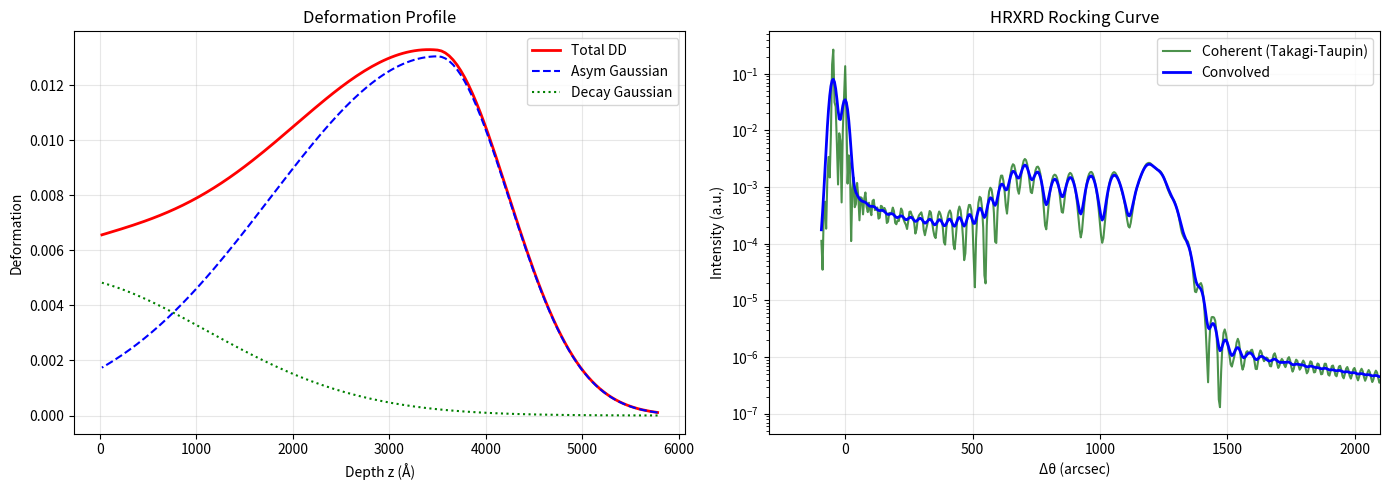

Reproduce this figure in Python.
"""
HRXRD Rocking Curve Simulation - Correct Refactoring from C++
===============================================================
Автор: Рефакторинг C++ коду Difuz.cpp
Призначення: Моделювання кривих дифракційного відбивання (КДВ)
             для монокристалів з приповерхневими дефектами

КРИТИЧНІ ВИПРАВЛЕННЯ:
1. Додано поляризацію (Sigma + Pi)
2. Повні параметри кристалу (Kapa, g, L_ext)
3. Правильна багатошаровість (цикл по km підшарам)
4. Врахування дефектів у профілі
5. Геометрія (симетрична/асиметрична)
"""
import numpy as np
from dataclasses import dataclass
from typing import Tuple, Optional
import matplotlib.pyplot as plt


@dataclass
class Curve:
    ML_X: np.ndarray  # angular deviation
    ML_Y: np.ndarray  # intensity I(ω)

    X_DeltaTeta: np.ndarray  # angular deviation
    Y_R_vseZ: np.ndarray  # intensity I(ω)
    Y_R_vse: np.ndarray  # intensity I(ω)


@dataclass
class Profile:
    X: np.ndarray          # depth grid z (Å)
    total_Y: np.ndarray    # ε_total(z)
    asymmetric_Y: np.ndarray   # ε_asym(z)
    decaying_Y: np.ndarray     # ε_decay(z)


@dataclass
class CrystalParameters:
    """Параметри кристалу (GGG або інший)"""
    a: float                    # Стала ґратки (см)
    h: int
    k: int
    l: int     # Індекси Міллера
    Lambda: float               # Довжина хвилі (см)

    # Поляризованість (ChiR, ChiI)
    ChiR0: float                # Re(χ₀)
    ChiI0: float                # Im(χ₀)
    ModChiI0: float             # |Im(χ₀)|

    ReChiRH: float              # Re(χᵣₕ)
    ImChiRH: float              # Im(χᵣₕ)
    ModChiRH: float             # |χᵣₕ|

    # Поляризованість для sigma та pi
    ModChiIH: np.ndarray        # [1]=sigma, [2]=pi

    # Коефіцієнт Пуассона
    Nu: float = 0.29            # Для GGG


@dataclass
class FilmParameters:
    """Параметри плівки (YIG або інша)"""
    apl: float                  # Стала ґратки плівки
    hpl: float                  # Товщина плівки (см)

    ChiI0pl: float
    ModChiI0pl: float
    ReChiRHpl: float
    ModChiRHpl: float
    ModChiIHpl: np.ndarray      # [1]=sigma, [2]=pi


@dataclass
class DeformationProfile:
    """Параметри профілю деформації"""
    Dmax1: float                # Максимальна деформація (асим. гаусіана)
    D01: float                  # Деформація на поверхні
    L1: float                   # Товщина порушеного шару (см)
    Rp1: float                  # Позиція максимуму (см)

    D02: float                  # Деформація (спадна гаусіана)
    L2: float                   # Товщина
    Rp2: float                  # Позиція максимуму

    Dmin: float = 0.0001        # Мінімальна деформація
    dl: float = 100e-8          # Крок підшару (см)


@dataclass
class GeometryParameters:
    """Геометричні параметри дифрактометра"""
    psi: float                  # Кут між нормаллю та вектором розсіяння
    asymmetric: bool = False    # Симетричний/асиметричний рефлекс


class HRXRDSimulator:

    # =============================================================================
    # __init__ - __init__ - __init__ - __init__ - __init__ - __init__
    # =============================================================================

    def __init__(
        self,
        crystal: CrystalParameters,
        film: Optional[FilmParameters] = None,
        geometry: GeometryParameters = None
    ):
        self.crystal = crystal
        self.film = film
        self.geometry = geometry or GeometryParameters(psi=0.0)

        # Основні розрахункові параметри (з QuickStart)
        self.tb = None              # Брегговський кут
        self.gamma0 = None          # Косинус входу
        self.gammah = None          # Косинус виходу
        self.b_as = None            # Асиметрія = gamma0/|gammah|

        # Поляризація
        self.C = np.zeros(3)        # [1]=sigma=1, [2]=pi=|cos(2θ)|
        self.nC1 = 1                # Початкова поляризація
        self.nC = 2                 # Кінцева поляризація

        # Параметри для обох поляризацій
        self.Kapa = np.zeros(3)     # κ = ModChiIH/ModChiRH
        self.p = np.zeros(3)        # Поляризаційний фактор
        self.g = np.zeros(3)        # Параметр екстинкції

        # Поглинання
        self.Mu0 = None             # Коефіцієнт поглинання
        self.Mu0_pl = None          # Для плівки

        # Інші параметри
        self.H = None               # 1/d (обернена міжплощинна відстань)
        self.H2Pi = None            # 2π/d
        self.VelKom = None          # Об'єм елементарної комірки

        # Monochromator polarization factor
        self.Monohr = np.ones(3)    # [1] для GGG, [2] для Si/Ge

        # Результати обчислень
        self.DeltaTeta = None       # Кутова сітка
        self.R_cogerTT = None       # Когерентна складова
        self.R_vseZ = None          # Після згортки

        # Профіль деформації
        self.km = 0                 # Кількість підшарів
        self.DD = None              # Профіль деформації DD[k]
        self.DDPL1 = None           # Асиметрична гаусіана
        self.DDPL2 = None           # Спадна гаусіана
        self.Dl = None              # Товщини підшарів
        self.f = None               # Нормалізований профіль
        self.Esum = None            # Фактор екстинкції для кожного шару

        self.hpl0 = 0.0             # Товщина недеформованої частини плівки

        # Масиви для багатошаровості (КРИТИЧНО для правильності!)
        # C++ лінії 1514-1652, 5872-5880
        self.ChiI0_a = None         # χ₀ для кожного підшару [k]
        self.ModChiI0_a = None      # |Im(χ₀)| для кожного підшару [k]
        self.eta0_a = None          # η₀ для кожного підшару [k]
        # Комплексна поляризованість [n][k] для sigma/pi в підшарі k
        self.xhp_a = None
        self.xhn_a = None           # Комплексна поляризованість [n][k]
        self.ReChiRH_a = None       # Re(χᵣₕ) для кожного підшару [k]
        self.ModChiRH_a = None      # |χᵣₕ| для кожного підшару [k]
        self.ReChiIH_a = None       # Re(χᵢₕ) для [n][k]
        self.ModChiIH_a = None      # |Im(χᵢₕ)| для [n][k]

    # =============================================================================
    # Start - Start - Start - Start - Start - Start - Start - Start - Start
    # =============================================================================

    def Start(self):
        """
        Ініціалізація параметрів (аналог QuickStart з C++)
        Лінії 517-794 у Difuz.cpp
        """
        # Обчислення Брегговського кута
        self.tb = np.arcsin(
            self.crystal.Lambda *
            np.sqrt(self.crystal.h**2 + self.crystal.k**2 + self.crystal.l**2) /
            (2 * self.crystal.a)
        )

        # Геометричні фактори
        psi = self.geometry.psi
        self.gamma0 = np.sin(self.tb - psi)
        self.gammah = np.sin(self.tb + psi)
        self.b_as = self.gamma0 / np.abs(self.gammah)

        # Поляризація C[n]
        self.C[1] = 1.0                                    # Sigma
        self.C[2] = np.abs(np.cos(2 * self.tb))           # Pi

        # Об'єм комірки
        self.VelKom = self.crystal.a ** 3

        # H - обернена міжплощинна відстань
        self.H = np.sqrt(
            self.crystal.h**2 + self.crystal.k**2 + self.crystal.l**2
        ) / self.crystal.a
        self.H2Pi = 2 * np.pi * self.H

        # Поглинання
        K = 2 * np.pi / self.crystal.Lambda
        self.Mu0 = K * self.crystal.ModChiI0

        if self.film is not None:
            self.Mu0_pl = K * self.film.ModChiI0pl

        # Параметри для обох поляризацій
        for n in [1, 2]:
            self.Kapa[n] = self.crystal.ModChiIH[n] / self.crystal.ModChiRH
            self.p[n] = self.Kapa[n]

            # Параметр екстинкції g (лінія 612-615 C++)
            self.g[n] = -self.crystal.ModChiI0 * (
                np.sqrt(self.b_as) + 1 / np.sqrt(self.b_as)
            ) / (2 * self.C[n] * self.crystal.ModChiRH)

        # Monochromator polarization (лінії 524-534 C++)
        if self.crystal.h == 4 and self.crystal.k == 4 and self.crystal.l == 4:
            # GGG(444)
            SinTeta = self.crystal.Lambda * np.sqrt(48) / (2 * 12.383e-8)
            self.Monohr[1] = np.abs(np.sqrt(1 - 2 * SinTeta**2))

    # =============================================================================
    # Profil - Profil - Profil - Profil - Profil - Profil - Profil - Profil
    # =============================================================================

    def Profil(
        self,
        params: DeformationProfile
    ) -> Tuple[np.ndarray, np.ndarray, np.ndarray]:
        """
        Розрахунок профілю деформації (аналог Profil з C++)
        Лінії 799-1155 у Difuz.cpp

        ВАЖЛИВО: C++ версія враховує дефекти (дислокаційні петлі, кластери)
        Тут - спрощена версія з двома гаусіанами

        Returns:
            DD: повний профіль деформації
            DDPL1: асиметрична гаусіана
            DDPL2: спадна гаусіана
        """
        Dmax1 = params.Dmax1
        D01 = params.D01
        L1 = params.L1
        Rp1 = params.Rp1
        D02 = params.D02
        L2 = params.L2
        Rp2 = params.Rp2
        Dmin = params.Dmin
        dl = params.dl

        # Обчислення сігм для гаусіан (лінії 858-861 C++)
        if Dmax1 != Dmin:
            s1 = (L1 - Rp1)**2 / np.log(Dmax1 / Dmin)
        else:
            s1 = dl

        if Dmax1 != D01:
            s2 = Rp1**2 / np.log(Dmax1 / D01)
        else:
            s2 = 10000

        if D02 != Dmin:
            s3 = L2 * (L2 - 2 * Rp2) / np.log(D02 / Dmin)
        else:
            s3 = dl

        # СПРОЩЕНИЙ ПІДХІД (як у вашій старій версії) - БЕЗ РЕВЕРСУ!
        # Знаходимо km - загальну кількість підшарів
        ss = s2
        kk = 0
        DDPLk = Dmax1

        while DDPLk > Dmin:
            kk += 1
            z = dl * kk - dl / 2
            if z >= Rp1:
                ss = s1
            DDPLk = Dmax1 * np.exp(-(z - Rp1)**2 / ss)
            DDPLk += D02 * np.exp(Rp2**2 / s3) * np.exp(-(z - Rp2)**2 / s3)

        km = kk - 1
        L = km * dl

        # Обчислюємо профілі напряму з координатою від поверхні до глибини
        # k=1: z ≈ L - dl/2 (біля поверхні)
        # k=km: z ≈ dl/2 (глибина)
        DD = np.zeros(km + 1)
        DDPL1 = np.zeros(km + 1)
        DDPL2 = np.zeros(km + 1)
        ss = s1  # Починаємо з s1 для великих z

        for k in range(1, km + 1):
            z = L - dl * k + dl / 2
            # Умова для зміни ss: якщо z < Rp1, використовуємо s2 (ліва частина гаусіана)
            if z < Rp1:
                ss = s2
            DDPL1[k] = Dmax1 * np.exp(-(z - Rp1)**2 / ss)
            DDPL2[k] = D02 * np.exp(Rp2**2 / s3) * np.exp(-(z - Rp2)**2 / s3)
            DD[k] = DDPL1[k] + DDPL2[k]
        # DD[0] = 0 (не використовується)

        # Збереження (тепер DDPL1, DDPL2 вже фінальні)
        self.km = km
        self.DD = DD
        self.DDPL1 = DDPL1
        self.DDPL2 = DDPL2

        # Обчислення недеформованої частини плівки (L вже обчислено вище)
        if self.film is not None:
            self.hpl0 = self.film.hpl - L

        # Товщини підшарів (лінія 920 C++)
        # for (int k=1; k<=km; k++) Dl[k]=dl;
        self.Dl = np.zeros(km + 1)
        for k in range(1, km + 1):
            self.Dl[k] = dl

        # Нормалізований профіль f[k] (лінії 921-923 C++)
        # for (int k=1; k<=km; k++) if (Dmax<fabs(DDprof[k])) Dmax=fabs(DDprof[k]);
        Dmax = 0.0
        for k in range(1, km + 1):
            if Dmax < np.abs(DD[k]):
                Dmax = np.abs(DD[k])

        # for (int k=1; k<=km; k++) f[k]=fabs(DDprof[k]/Dmax);
        self.f = np.zeros(km + 1)
        for k in range(1, km + 1):
            self.f[k] = np.abs(DD[k] / Dmax)

        # Фактор екстинкції (спрощено - в C++ це складніше)
        # В C++ (лінії 926-997): враховуються дефекти, але зараз Esum=1
        self.Esum = np.ones(km + 1)

        return DD, DDPL1, DDPL2

    # =============================================================================
    # PolarizationInit - PolarizationInit - PolarizationInit - PolarizationInit
    # =============================================================================

    def PolarizationInit(self):
        """
        Ініціалізація параметрів поляризованості для кожного підшару
        Аналог C++ коду ліній 1514-1652, 5872-5880

        КРИТИЧНО! Кожен підшар k має свої параметри Chi залежно від:
        - Типу матеріалу (субстрат чи плівка)
        - Деформації DD[k] (опціонально)
        """
        if self.km == 0:
            return

        # Виділення масивів [0...km], але використовуються тільки [1...km]
        self.ChiI0_a = np.zeros(self.km + 1)
        self.ModChiI0_a = np.zeros(self.km + 1)
        self.ReChiRH_a = np.zeros(self.km + 1)
        self.ModChiRH_a = np.zeros(self.km + 1)
        # [n][k]: [0], [1]=sigma, [2]=pi
        self.ReChiIH_a = np.zeros((3, self.km + 1))
        self.ModChiIH_a = np.zeros((3, self.km + 1))
        self.eta0_a = np.zeros(self.km + 1)

        # Комплексні масиви [n][k]
        self.xhp_a = np.zeros((3, self.km + 1), dtype=complex)
        self.xhn_a = np.zeros((3, self.km + 1), dtype=complex)

        # Якщо є плівка - деформовані шари належать плівці (C++ лінія 1527-1641)
        # Якщо немає плівки - деформовані шари в субстраті (C++ лінія 1514-1523)
        if self.film is not None:
            # ВАРІАНТ 1 (спрощений): Константні параметри (лінії 1527-1533)
            # TODO: Додати залежність від DD[k] для повної точності (лінії 1596-1641)
            for k in range(1, self.km + 1):
                self.ChiI0_a[k] = self.film.ChiI0pl
                self.ModChiI0_a[k] = self.film.ModChiI0pl
                self.ReChiRH_a[k] = self.film.ReChiRHpl
                self.ModChiRH_a[k] = self.film.ModChiRHpl
                self.ReChiIH_a[1][k] = self.film.ModChiIHpl[1]  # Sigma
                self.ReChiIH_a[2][k] = self.film.ModChiIHpl[2]  # Pi
                self.ModChiIH_a[1][k] = self.film.ModChiIHpl[1]
                self.ModChiIH_a[2][k] = self.film.ModChiIHpl[2]
        else:
            # Деформовані шари в субстраті (лінії 1514-1523)
            for k in range(1, self.km + 1):
                self.ChiI0_a[k] = self.crystal.ChiI0
                self.ModChiI0_a[k] = self.crystal.ModChiI0
                self.ReChiRH_a[k] = self.crystal.ReChiRH
                self.ModChiRH_a[k] = self.crystal.ModChiRH
                self.ReChiIH_a[1][k] = self.crystal.ModChiIH[1]
                self.ReChiIH_a[2][k] = self.crystal.ModChiIH[2]
                self.ModChiIH_a[1][k] = self.crystal.ModChiIH[1]
                self.ModChiIH_a[2][k] = self.crystal.ModChiIH[2]

        # Обчислення комплексних поляризованостей та eta0_a (C++ лінії 5872-5880)
        cmplxi = 1j
        K = 2 * np.pi / self.crystal.Lambda

        for k in range(1, self.km + 1):
            # Комплексні поляризованості для sigma та pi
            self.xhp_a[1][k] = self.ReChiRH_a[k] + \
                cmplxi * self.ReChiIH_a[1][k]
            self.xhn_a[1][k] = self.ReChiRH_a[k] + \
                cmplxi * self.ReChiIH_a[1][k]
            self.xhp_a[2][k] = self.ReChiRH_a[k] + \
                cmplxi * self.ReChiIH_a[2][k]
            self.xhn_a[2][k] = self.ReChiRH_a[k] + \
                cmplxi * self.ReChiIH_a[2][k]

            # Параметр поглинання для підшару k
            self.eta0_a[k] = np.pi * self.ChiI0_a[k] * \
                (1 + self.b_as) / (self.crystal.Lambda * self.gamma0)

    # =============================================================================
    # RozrachKogerTT - RozrachKogerTT - RozrachKogerTT - RozrachKogerTT
    # ============================================================================

    def RozrachKogerTT(
        self,
        m1: int,
        m10: int,
        ik: float
    ) -> np.ndarray:
        """
        Розрахунок когерентної складової (аналог RozrachKogerTT з C++)
        Лінії 5834-6003 у Difuz.cpp

        ЦЕ НАЙВАЖЛИВІША ФУНКЦІЯ - тут були критичні помилки!

        Args:
            m1: кількість точок сканування
            m10: зсув нуля
            ik: крок сканування (arcsec)

        Returns:
            R_cogerTT: інтенсивність когерентного розсіяння
        """
        # Створення кутової сітки (лінія 727 C++)
        TetaMin = -m10 * ik
        Hteta = np.pi / (3600 * 180)  # Переведення arcsec в радіани
        self.DeltaTeta = np.array(
            [(TetaMin + i * ik) * Hteta for i in range(m1 + 1)])

        # Комплексні поляризованості (лінії 5860-5869 C++)
        cmplxi = 1j

        # Для монокристалу (substrate)
        xhp0 = np.zeros(3, dtype=complex)
        xhn0 = np.zeros(3, dtype=complex)
        xhp0[1] = self.crystal.ReChiRH + cmplxi * self.crystal.ModChiIH[1]
        xhn0[1] = self.crystal.ReChiRH + cmplxi * self.crystal.ModChiIH[1]
        xhp0[2] = self.crystal.ReChiRH + cmplxi * self.crystal.ModChiIH[2]
        xhn0[2] = self.crystal.ReChiRH + cmplxi * self.crystal.ModChiIH[2]

        # Для плівки
        if self.film is not None:
            xhp = np.zeros(3, dtype=complex)
            xhn = np.zeros(3, dtype=complex)
            xhp[1] = self.film.ReChiRHpl + cmplxi * self.film.ModChiIHpl[1]
            xhn[1] = self.film.ReChiRHpl + cmplxi * self.film.ModChiIHpl[1]
            xhp[2] = self.film.ReChiRHpl + cmplxi * self.film.ModChiIHpl[2]
            xhn[2] = self.film.ReChiRHpl + cmplxi * self.film.ModChiIHpl[2]

        # Параметри поглинання (лінії 5902-5903 C++)
        x0i0 = self.crystal.ChiI0
        eta00 = np.pi * x0i0 * (1 + self.b_as) / \
            (self.crystal.Lambda * self.gamma0)

        if self.film is not None:
            x0i = self.film.ChiI0pl
            eta0 = np.pi * x0i * (1 + self.b_as) / \
                (self.crystal.Lambda * self.gamma0)

            # Розрахунок DD0 (деформація між плівкою та субстратом)
            # Лінії 701-707, 5891 C++
            DD0 = (self.film.apl - self.crystal.a) / self.crystal.a

            # DDpd[k] - деформація в кожному підшарі (лінія 5892 C++)
            # ВАЖЛИВО! Явний цикл, НЕ векторизація, щоб не зачіпати DDpd[0]
            # C++: for (int k=1; k<=km;k++) DDpd[k]=(DD[k]+1)*(DD0+1)-1;
            DDpd = np.zeros(self.km + 1)
            for k in range(1, self.km + 1):
                DDpd[k] = (self.DD[k] + 1) * (DD0 + 1) - 1
            # DDpd[0] = 0 (не використовується)

        # Масив результатів
        R_cogerTT = np.zeros(m1 + 1)

        # ГОЛОВНИЙ ЦИКЛ по кутах (лінії 5908-6000 C++)
        for i in range(m1 + 1):
            # eta0pd для субстрату (лінія 5910 C++)
            eta0pd = -(
                eta00 * cmplxi +
                2 * np.pi * self.b_as * np.sin(2 * self.tb) * self.DeltaTeta[i] /
                (self.crystal.Lambda * self.gamma0)
            )

            if self.film is not None:
                # eta для плівки (лінія 5911 C++)
                eta = -(
                    eta0 * cmplxi +
                    2 * np.pi * self.b_as * np.sin(2 * self.tb) * self.DeltaTeta[i] /
                    (self.crystal.Lambda * self.gamma0)
                )

            # Масив для обох поляризацій
            R = np.zeros(3)

            # КРИТИЧНИЙ ЦИКЛ ПО ПОЛЯРИЗАЦІЯХ (лінія 5913 C++)
            for n in range(self.nC1, self.nC + 1):
                # Sigma для субстрату (лінії 5915-5916 C++)
                sigmasp0 = (np.pi * xhp0[n] * self.C[n] /
                            (self.crystal.Lambda * np.sqrt(self.gamma0 * self.gammah)))
                sigmasn0 = (np.pi * xhn0[n] * self.C[n] /
                            (self.crystal.Lambda * np.sqrt(self.gamma0 * self.gammah)))

                # Розв'язок для субстрату (лінії 5921-5924 C++)
                sqs = np.sqrt(eta0pd**2 - 4 * sigmasp0 * sigmasn0)
                if sqs.imag <= 0:
                    sqs = -sqs
                if eta00 <= 0:
                    sqs = -sqs

                As = -(eta0pd + sqs) / (2 * sigmasn0)

                # Якщо є плівка (bicrystal) (лінії 5928-5951 C++)
                if self.film is not None:
                    sigmasp = (np.pi * xhp[n] * self.C[n] /
                               (self.crystal.Lambda * np.sqrt(self.gamma0 * self.gammah)))
                    sigmasn = (np.pi * xhn[n] * self.C[n] /
                               (self.crystal.Lambda * np.sqrt(self.gamma0 * self.gammah)))

                    # YYs0 для недеформованої частини плівки (лінії 5931-5939 C++)
                    if not self.geometry.asymmetric:
                        YYs0 = (np.pi / self.crystal.Lambda / self.gamma0 * DD0 * self.b_as *
                                (np.cos(self.geometry.psi)**2 * np.tan(self.tb) +
                                 np.sin(self.geometry.psi) * np.cos(self.geometry.psi)) *
                                2 * np.sin(2 * self.tb))
                    else:
                        YYs0 = (np.pi / self.crystal.Lambda / self.gamma0 * DD0 * self.b_as *
                                (np.cos(self.geometry.psi)**2 * np.tan(self.tb) -
                                 np.sin(self.geometry.psi) * np.cos(self.geometry.psi)) *
                                2 * np.sin(2 * self.tb))

                    YYs0 = eta + YYs0

                    sqs = np.sqrt((YYs0 / 2)**2 - sigmasp * sigmasn)
                    if sqs.imag <= 0:
                        sqs = -sqs
                    if eta0 <= 0:
                        sqs = -sqs

                    ssigma = sqs / cmplxi
                    x2s = -(YYs0 / 2 + sqs) / sigmasn
                    x1s = -(YYs0 / 2 - sqs) / sigmasn
                    x3s = (x1s - As) / (x2s - As)
                    expcs = np.exp(-2 * ssigma * self.hpl0)

                    As = (x1s - x2s * x3s * expcs) / (1 - x3s * expcs)

                    # КРИТИЧНИЙ ЦИКЛ ПО ПІДШАРАМ (лінії 5956-5986 C++)
                    # ВАЖЛИВО! Використовувати eta_a[k], sigmasp_a, sigmasn_a для КОЖНОГО підшару!
                    if self.km > 0:
                        for k in range(1, self.km + 1):
                            # eta_a для підшару k (лінія 5958 C++)
                            # КРИТИЧНО! Це НЕ eta (для плівки), а eta_a[k] (для підшару k)!
                            eta_a = -(self.eta0_a[k] * cmplxi +
                                      2 * np.pi * self.b_as * np.sin(2 * self.tb) * self.DeltaTeta[i] /
                                      (self.crystal.Lambda * self.gamma0))

                            # sigmasp_a, sigmasn_a для підшару k (лінії 5959-5960 C++)
                            # КРИТИЧНО! Використовуємо self.xhp_a[n][k], НЕ xhp[n]!
                            sigmasp_a = (np.pi * self.xhp_a[n][k] * self.C[n] /
                                         (self.crystal.Lambda * np.sqrt(self.gamma0 * self.gammah)))
                            sigmasn_a = (np.pi * self.xhn_a[n][k] * self.C[n] /
                                         (self.crystal.Lambda * np.sqrt(self.gamma0 * self.gammah)))

                            # YYs[k] для кожного підшару (лінії 5963-5971 C++)
                            if not self.geometry.asymmetric:
                                YYs_k = (np.pi / self.crystal.Lambda / self.gamma0 *
                                         DDpd[k] * self.b_as *
                                         (np.cos(self.geometry.psi)**2 * np.tan(self.tb) +
                                          np.sin(self.geometry.psi) * np.cos(self.geometry.psi)) *
                                         2 * np.sin(2 * self.tb))
                            else:
                                YYs_k = (np.pi / self.crystal.Lambda / self.gamma0 *
                                         DDpd[k] * self.b_as *
                                         (np.cos(self.geometry.psi)**2 * np.tan(self.tb) -
                                          np.sin(self.geometry.psi) * np.cos(self.geometry.psi)) *
                                         2 * np.sin(2 * self.tb))

                            # КРИТИЧНО! Використовувати eta_a, НЕ eta! (лінія 5971 C++)
                            YYs_k = eta_a + YYs_k

                            # КРИТИЧНО! Використовувати sigmasp_a, sigmasn_a! (лінія 5972 C++)
                            sqs = np.sqrt(
                                (YYs_k / 2)**2 - sigmasp_a * sigmasn_a * self.Esum[k]**2)
                            if sqs.imag <= 0:
                                sqs = -sqs
                            if self.eta0_a[k] <= 0:  # КРИТИЧНО! Це eta0_a[k], НЕ eta0!
                                sqs = -sqs

                            ssigma = sqs / cmplxi
                            # КРИТИЧНО! Використовувати sigmasn_a! (лінії 5976, 5978 C++)
                            x2s = -(YYs_k / 2 + sqs) / \
                                (sigmasn_a * self.Esum[k])
                            x1s = -(YYs_k / 2 - sqs) / \
                                (sigmasn_a * self.Esum[k])
                            x3s = (x1s - As) / (x2s - As)
                            expcs = np.exp(-2 * ssigma * self.Dl[k])

                            # Послідовне оновлення As (лінія 5981 C++)
                            As = (x1s - x2s * x3s * expcs) / (1 - x3s * expcs)

                # Інтенсивність для даної поляризації (лінія 5990 C++)
                R[n] = np.abs(xhp0[n] / xhn0[n]) * np.abs(As)**2

            # Фінальне усереднення по поляризаціях (лінії 5995-5998 C++)
            if self.nC == 1:
                # Тільки sigma
                R_cogerTT[i] = R[1]
            else:
                # Sigma + Pi з monochromator factor
                R_cogerTT[i] = (R[1] + self.Monohr[1] * R[2]) / \
                    (1 + self.Monohr[1])

        self.R_cogerTT = R_cogerTT
        return R_cogerTT

    # =============================================================================
    # ZGORTKA - ZGORTKA - ZGORTKA - ZGORTKA - ZGORTKA - ZGORTKA - ZGORTKA
    # =============================================================================

    def Zgortka(
        self,
        m1: int,
        m10: int,
        ik: float,
        width: float = 25.0,
        amplitude: float = 10000.0
    ) -> np.ndarray:
        """
        Згортка з апаратною функцією (гаусіана)
        Аналог функції Zgortka() з C++

        Args:
            width: ширина апаратної функції (arcsec)
            amplitude: амплітуда

        Returns:
            R_vseZ: інтенсивність після згортки
        """
        w = width
        A = amplitude
        Ymin = 0.0001
        y0 = 0.0
        xc = 0.0

        # Обчислення мінімальної області (аналог C++)
        log_part = np.log(
            (Ymin - y0) / ((A / w) * np.sqrt(2 * np.log(4) / np.pi)))
        Xmin = xc + np.sqrt(-w**2 / (2 * np.log(4)) * log_part)
        m10z = int(np.abs(Xmin) / ik)
        MZ = m10z * 2

        # Апаратна функція (гаусіана)
        PO = np.zeros(MZ + 1)
        TetaMinz = -m10z * ik

        for i in range(MZ + 1):
            x = TetaMinz + i * ik
            PO[i] = (y0 + (A / w * np.sqrt(2 * np.log(4) / np.pi) *
                     np.exp(-2 * (x - xc)**2 * np.log(4) / w**2)))

        # Нормалізація
        PO /= np.sum(PO)

        # Вирівнювання
        POO = np.zeros(MZ + 2 * m10 + 1)
        for i in range(MZ, -1, -1):
            izg = i + (m10 - m10z)
            if izg < len(POO):
                POO[izg] = PO[i]

        # Згортка
        R_vseZ = np.zeros(m1 + 1)
        for j in range(m1 + 1):
            for i in range(MZ + (m10 - m10z) + 1):
                idx = j - i + m10
                if 0 <= idx < len(self.R_cogerTT):
                    R_vseZ[j] += self.R_cogerTT[idx] * POO[i]

        self.R_vseZ = R_vseZ
        return R_vseZ

    # =============================================================================
    # ЗАПУСТИТИ СИМУЛЯЦІЮ КЛАСУ
    # =============================================================================

    def RunSimulation(
        self,
        deformation_params: DeformationProfile,
        m1: int = 700,
        m10: int = 20,
        ik: float = 4.671897861
    ) -> Tuple[np.ndarray, np.ndarray, np.ndarray]:
        """
        Повна симуляція кривої дифракційного відбивання

        Returns:
            DeltaTeta: кутова сітка (arcsec)
            R_cogerTT: когерентна інтенсивність
            R_vseZ: інтенсивність після згортки
        """
        # 1. Ініціалізація параметрів
        self.Start()

        # 2. Розрахунок профілю деформації
        self.Profil(deformation_params)

        # 3. КРИТИЧНО! Ініціалізація параметрів підшарів (ПІСЛЯ розрахунку профілю!)
        # Це обчислює ChiI0_a[k], eta0_a[k], xhp_a[n][k], xhn_a[n][k]
        self.PolarizationInit()

        # 4. Розрахунок когерентної складової
        self.RozrachKogerTT(m1, m10, ik)

        # 5. Згортка з апаратною функцією
        self.Zgortka(m1, m10, ik)

        # Переведення DeltaTeta назад в arcsec для виводу
        DeltaTeta_arcsec = self.DeltaTeta / (np.pi / (3600 * 180))

        return DeltaTeta_arcsec, self.R_cogerTT, self.R_vseZ


# =============================================================================
# API ДЕНИСА - API ДЕНИСА - API ДЕНИСА - API ДЕНИСА - API ДЕНИСА
# =============================================================================


def create_GGG_crystal() -> CrystalParameters:
    """Створення параметрів кристалу GGG(444)"""
    return CrystalParameters(
        a=12.382e-8,                # см
        h=4, k=4, l=4,
        Lambda=1.5405e-8,           # CuKα
        ChiR0=-3.68946e-5,
        ChiI0=-3.595136e-6,
        ModChiI0=3.595136e-6,
        ReChiRH=10.94764e-6,
        ImChiRH=1e-12,
        ModChiRH=10.94764e-6,
        ModChiIH=np.array([0, 2.84908e-6, 1.79083e-6]),  # [0, sigma, pi]
        Nu=0.29
    )


def create_YIG_film(hpl: float = 3.15e-4) -> FilmParameters:
    """Створення параметрів плівки YIG"""
    return FilmParameters(
        apl=12.376e-8,              # см
        hpl=hpl,                    # см
        ChiI0pl=-2.1843e-6,
        ModChiI0pl=2.1843e-6,
        ReChiRHpl=8.8269e-6,
        ModChiRHpl=8.8269e-6,
        ModChiIHpl=np.array([0, 0.9043e-6, 0.9043e-6])  # [0, sigma, pi]
    )


def compute_curve_and_profile(array=None,
                              m1: int = 700,
                              m10: int = 20,
                              ik: float = 4.671897861,
                              start_ML: int = 50,
                              params_obj: DeformationProfile = None):
    if array is None and params_obj is None:
        # throw error
        raise ValueError("Input array and params_obj are None")

    # Створення системи GGG + YIG
    crystal = create_GGG_crystal()
    film = create_YIG_film()
    geometry = GeometryParameters(psi=0.0, asymmetric=False)

    # Створення симулятора
    simulator = HRXRDSimulator(crystal, film, geometry)

    # Присвоєння параметрів деформації (об'єкт або з масиву/тензора)
    if params_obj is not None:
        deformation = params_obj
    else:
        deformation = DeformationProfile(
            Dmax1=array[0],
            D01=array[1],
            L1=array[2],
            Rp1=array[3],
            D02=array[4],
            L2=array[5],
            Rp2=array[6],
            Dmin=0.0001,
            dl=100e-8
        )

    # Фізичні точки кривої
    DeltaTeta, R_coger, R_convolved = simulator.RunSimulation(
        deformation,
        m1=m1,
        m10=m10,
        ik=ik
    )

    # ML точки кривої
    m1_ML = m1 - start_ML
    curve_X_ML = np.linspace(0, m1_ML - 1, m1_ML)
    curve_Y_ML = np.asarray(R_convolved)[start_ML:m1]

    # L = simulator.km * deformation.dl
    profile_X = np.array([((simulator.km - k + 1) * deformation.dl - deformation.dl / 2) / 1e-8
                          for k in range(1, simulator.km + 1)])

    profile_total_Y = simulator.DD[1:]
    profile_asymmetric_Y = simulator.DDPL1[1:]
    profile_decaying_Y = simulator.DDPL2[1:]

    # Створення об'єктів Curve та Profile
    curve = Curve(ML_X=curve_X_ML.copy(),
                  ML_Y=curve_Y_ML.copy(),
                  # Фізичні точки кривої
                  X_DeltaTeta=DeltaTeta.copy(),
                  Y_R_vseZ=R_convolved.copy(),
                  Y_R_vse=R_coger.copy())

    profile = Profile(X=profile_X,
                      # Y профілів
                      total_Y=profile_total_Y,
                      asymmetric_Y=profile_asymmetric_Y,
                      decaying_Y=profile_decaying_Y)

    return curve, profile


# =============================================================================
# КОД ЩОБ ЗАПУСТИТИ ЦЕЙ ФАЙЛ НАПРЯМУ - КОД ЩОБ ЗАПУСТИТИ ЦЕЙ ФАЙЛ НАПРЯМУ
# =============================================================================

if __name__ == "__main__":
    # Створення системи GGG + YIG
    crystal = create_GGG_crystal()
    film = create_YIG_film()
    geometry = GeometryParameters(psi=0.0, asymmetric=False)

    # Створення симулятора
    simulator = HRXRDSimulator(crystal, film, geometry)

    # Параметри деформації (приклад з вашого коду)
    deformation = DeformationProfile(
        Dmax1=0.01305,
        D01=0.0017,
        L1=5800e-8,
        Rp1=3500e-8,
        D02=0.004845,
        L2=4000e-8,
        Rp2=-500e-8,
        Dmin=0.0001,
        dl=40e-8
    )

    # Симуляція
    print("Розпочато симуляцію HRXRD...")
    DeltaTeta, R_coger, R_convolved = simulator.RunSimulation(
        deformation,
        m1=700,
        m10=20,
        ik=4.671897861
    )

    print(f"Завершено! Точок: {len(DeltaTeta)}")
    print(f"Підшарів деформації: {simulator.km}")
    print(f"Товщина недеформованої плівки: {simulator.hpl0*1e4:.2f} μm")

    # Візуалізація
    fig, (ax1, ax2) = plt.subplots(1, 2, figsize=(14, 5))

    # Профіль деформації
    L = simulator.km * deformation.dl
    z_profile = np.array([(L - deformation.dl * k + deformation.dl / 2) / 1e-8
                          for k in range(1, simulator.km + 1)])

    ax1.plot(z_profile, simulator.DD[1:], 'r-', label='Total DD', linewidth=2)
    ax1.plot(z_profile, simulator.DDPL1[1:], 'b--', label='Asym Gaussian')
    ax1.plot(z_profile, simulator.DDPL2[1:], 'g:', label='Decay Gaussian')
    ax1.set_xlabel('Depth z (Å)')
    ax1.set_ylabel('Deformation')
    ax1.set_title('Deformation Profile')
    ax1.legend()
    ax1.grid(True, alpha=0.3)

    # Крива дифракційного відбивання
    ax2.plot(DeltaTeta, R_coger, 'darkgreen',
             label='Coherent (Takagi-Taupin)', alpha=0.7)
    ax2.plot(DeltaTeta, R_convolved, 'blue', label='Convolved', linewidth=2)
    ax2.set_xlabel('Δθ (arcsec)')
    ax2.set_ylabel('Intensity (a.u.)')
    ax2.set_title('HRXRD Rocking Curve')
    ax2.set_yscale('log')
    ax2.set_xlim(-300, 2100)
    ax2.legend()
    ax2.grid(True, alpha=0.3)

    plt.tight_layout()
    plt.savefig('hrxrd_correct_simulation.png', dpi=150)
    print("Графік збережено: hrxrd_correct_simulation.png")
    plt.show()
